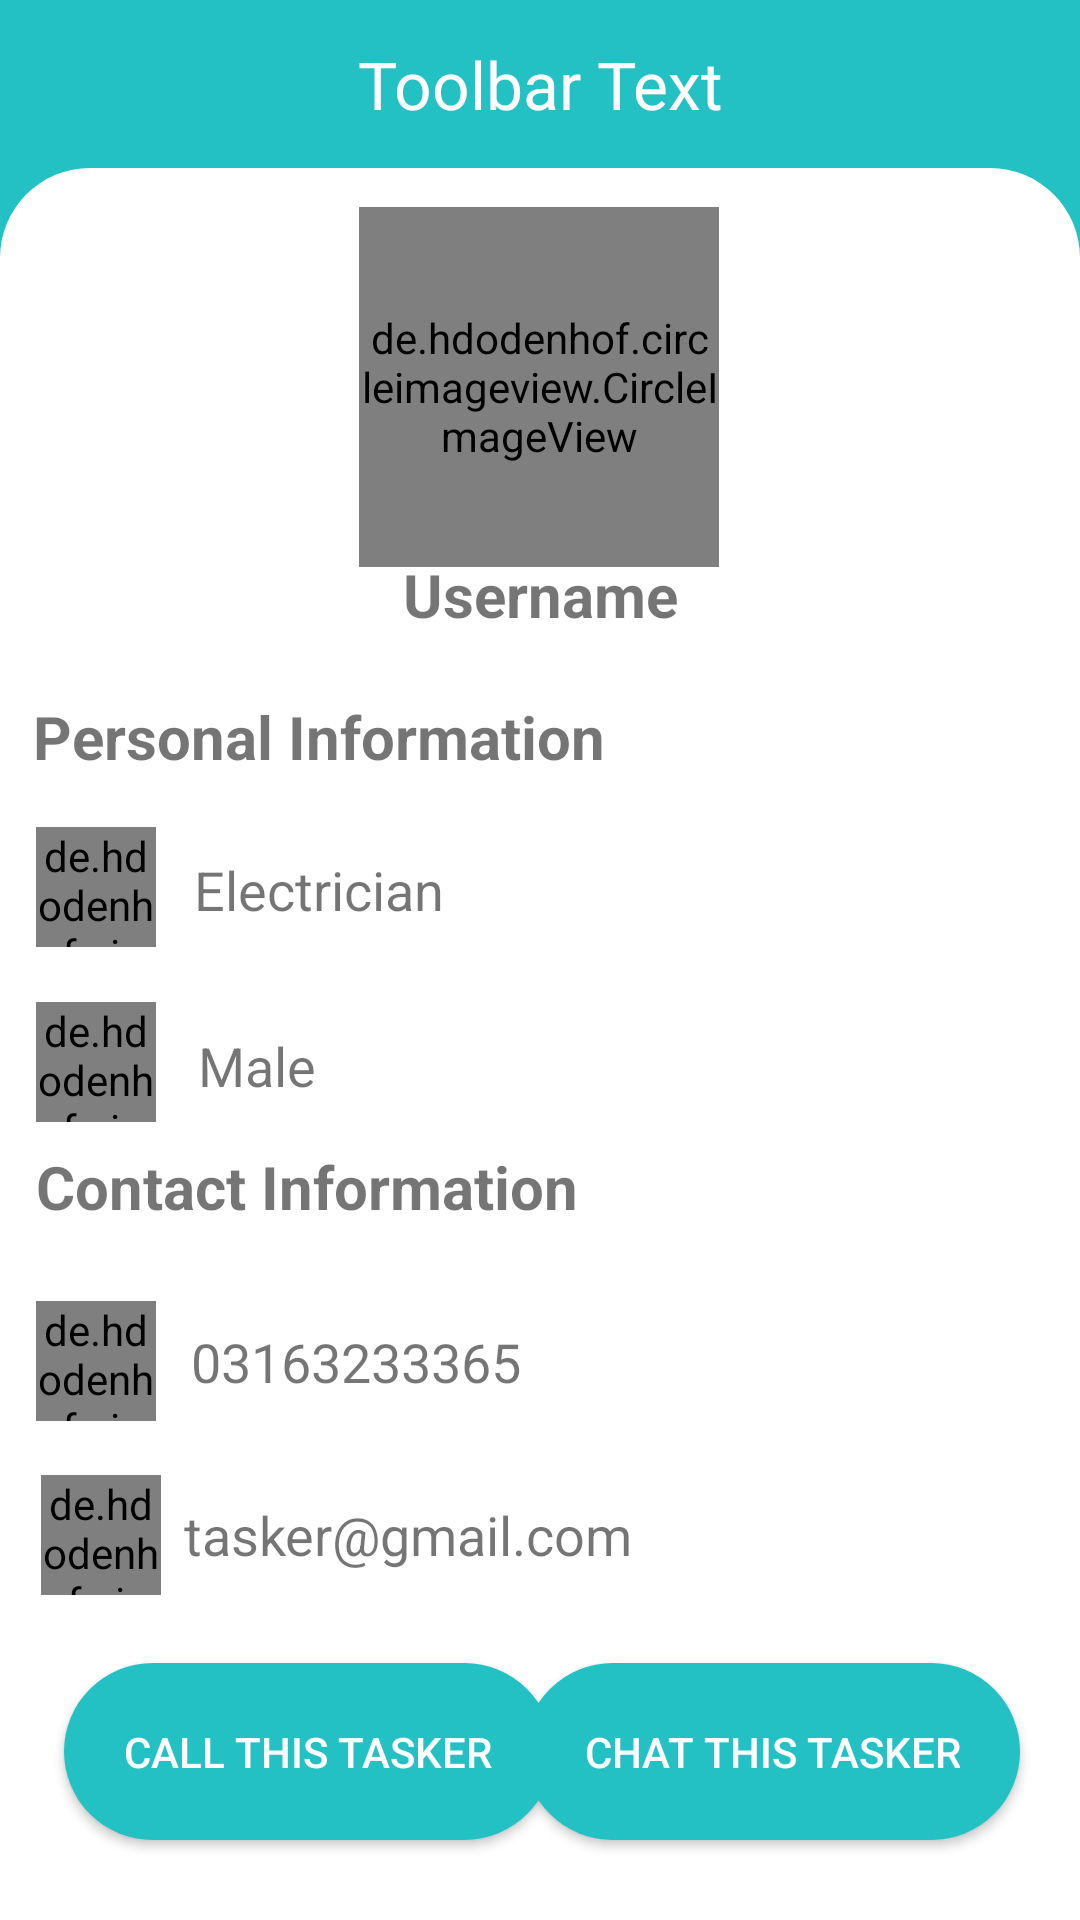

Write the Android layout XML for this screen, with the resource values it uses.
<!-- AndroidManifest.xml: application theme AppTheme -->
<!-- res/layout/activity_view_profile_tasker.xml -->
<?xml version="1.0" encoding="utf-8"?>
<LinearLayout xmlns:android="http://schemas.android.com/apk/res/android"
    xmlns:app="http://schemas.android.com/apk/res-auto"
    xmlns:tools="http://schemas.android.com/tools"
    android:layout_width="match_parent"
    android:layout_height="match_parent"
    android:background="@color/colorPrimary"
    android:gravity="center"
    android:orientation="vertical"
    tools:context=".ViewProfileTasker">

    <include layout="@layout/toolbar" />

    <androidx.constraintlayout.widget.ConstraintLayout
        android:layout_width="match_parent"
        android:layout_height="match_parent"
        android:background="@drawable/background_curve_login"
        android:gravity="center"
        android:orientation="vertical">

        <de.hdodenhof.circleimageview.CircleImageView
            android:id="@+id/dpTasker"
            android:layout_width="120dp"
            android:layout_height="120dp"
            android:src="@mipmap/ic_profile"
            app:layout_constraintBottom_toBottomOf="parent"
            app:layout_constraintEnd_toEndOf="parent"
            app:layout_constraintHorizontal_bias="0.498"
            app:layout_constraintStart_toStartOf="parent"
            app:layout_constraintTop_toTopOf="parent"
            app:layout_constraintVertical_bias="0.028" />

        <de.hdodenhof.circleimageview.CircleImageView
            android:layout_width="40dp"
            android:layout_height="40dp"
            android:src="@mipmap/email"
            app:layout_constraintBottom_toBottomOf="parent"
            app:layout_constraintEnd_toEndOf="parent"
            app:layout_constraintHorizontal_bias="0.043"
            app:layout_constraintStart_toStartOf="parent"
            app:layout_constraintTop_toTopOf="parent"
            app:layout_constraintVertical_bias="0.801" />

        <de.hdodenhof.circleimageview.CircleImageView
            android:layout_width="40dp"
            android:layout_height="40dp"
            android:src="@mipmap/phone"
            app:layout_constraintBottom_toBottomOf="parent"
            app:layout_constraintEnd_toEndOf="parent"
            app:layout_constraintHorizontal_bias="0.038"
            app:layout_constraintStart_toStartOf="parent"
            app:layout_constraintTop_toTopOf="parent"
            app:layout_constraintVertical_bias="0.694" />

        <de.hdodenhof.circleimageview.CircleImageView
            android:layout_width="40dp"
            android:layout_height="40dp"
            android:src="@mipmap/gender"
            app:layout_constraintBottom_toBottomOf="parent"
            app:layout_constraintEnd_toEndOf="parent"
            app:layout_constraintHorizontal_bias="0.037"
            app:layout_constraintStart_toStartOf="parent"
            app:layout_constraintTop_toTopOf="parent"
            app:layout_constraintVertical_bias="0.511" />

        <de.hdodenhof.circleimageview.CircleImageView
            android:layout_width="40dp"
            android:layout_height="40dp"
            android:src="@mipmap/ic_profile"
            app:layout_constraintBottom_toBottomOf="parent"
            app:layout_constraintEnd_toEndOf="parent"
            app:layout_constraintHorizontal_bias="0.037"
            app:layout_constraintStart_toStartOf="parent"
            app:layout_constraintTop_toTopOf="parent"
            app:layout_constraintVertical_bias="0.404" />

        <TextView
            android:layout_width="wrap_content"
            android:layout_height="wrap_content"
            android:text="Contact Information"
            android:textSize="20sp"
            android:textStyle="bold"
            app:layout_constraintBottom_toBottomOf="parent"
            app:layout_constraintEnd_toEndOf="parent"
            app:layout_constraintHorizontal_bias="0.067"
            app:layout_constraintStart_toStartOf="parent"
            app:layout_constraintTop_toTopOf="parent"
            app:layout_constraintVertical_bias="0.585" />

        <TextView
            android:layout_width="wrap_content"
            android:layout_height="wrap_content"
            android:text="Personal Information"
            android:textSize="20sp"
            android:textStyle="bold"
            app:layout_constraintBottom_toBottomOf="parent"
            app:layout_constraintEnd_toEndOf="parent"
            app:layout_constraintHorizontal_bias="0.064"
            app:layout_constraintStart_toStartOf="parent"
            app:layout_constraintTop_toTopOf="parent"
            app:layout_constraintVertical_bias="0.316" />

        <TextView
            android:id="@+id/email"
            android:layout_width="wrap_content"
            android:layout_height="wrap_content"
            android:text="tasker@gmail.com"
            android:textSize="18sp"
            app:layout_constraintBottom_toBottomOf="parent"
            app:layout_constraintEnd_toEndOf="parent"
            app:layout_constraintHorizontal_bias="0.292"
            app:layout_constraintStart_toStartOf="parent"
            app:layout_constraintTop_toTopOf="parent"
            app:layout_constraintVertical_bias="0.792" />

        <TextView
            android:id="@+id/name"
            android:layout_width="wrap_content"
            android:layout_height="wrap_content"
            android:text="Username"
            android:textSize="20sp"
            android:textStyle="bold"
            app:layout_constraintBottom_toBottomOf="parent"
            app:layout_constraintEnd_toEndOf="parent"
            app:layout_constraintStart_toStartOf="parent"
            app:layout_constraintTop_toTopOf="parent"
            app:layout_constraintVertical_bias="0.231" />

        <TextView
            android:id="@+id/phone_number"
            android:layout_width="wrap_content"
            android:layout_height="wrap_content"
            android:text="03163233365"
            android:textSize="18sp"
            app:layout_constraintBottom_toBottomOf="parent"
            app:layout_constraintEnd_toEndOf="parent"
            app:layout_constraintHorizontal_bias="0.254"
            app:layout_constraintStart_toStartOf="parent"
            app:layout_constraintTop_toTopOf="parent"
            app:layout_constraintVertical_bias="0.689" />

        <TextView
            android:id="@+id/gender"
            android:layout_width="wrap_content"
            android:layout_height="wrap_content"
            android:text="Male"
            android:textSize="18sp"
            app:layout_constraintBottom_toBottomOf="parent"
            app:layout_constraintEnd_toEndOf="parent"
            app:layout_constraintHorizontal_bias="0.206"
            app:layout_constraintStart_toStartOf="parent"
            app:layout_constraintTop_toTopOf="parent"
            app:layout_constraintVertical_bias="0.513" />

        <TextView
            android:id="@+id/profession"
            android:layout_width="wrap_content"
            android:layout_height="wrap_content"
            android:text="Electrician"
            android:textSize="18sp"
            app:layout_constraintBottom_toBottomOf="parent"
            app:layout_constraintEnd_toEndOf="parent"
            app:layout_constraintHorizontal_bias="0.234"
            app:layout_constraintStart_toStartOf="parent"
            app:layout_constraintTop_toTopOf="parent"
            app:layout_constraintVertical_bias="0.408" />

        <Button
            android:id="@+id/btn_call_this_tasker"
            android:layout_width="wrap_content"
            android:layout_height="wrap_content"
            android:background="@drawable/button"
            android:padding="20dp"
            android:text="Call this Tasker"
            android:textColor="#fff"
            app:layout_constraintBottom_toBottomOf="parent"
            app:layout_constraintEnd_toEndOf="parent"
            app:layout_constraintHorizontal_bias="0.109"
            app:layout_constraintStart_toStartOf="parent"
            app:layout_constraintTop_toTopOf="parent"
            app:layout_constraintVertical_bias="0.949" />

        <Button
            android:id="@+id/btn_chat_with_tasker"
            android:layout_width="wrap_content"
            android:layout_height="wrap_content"
            android:background="@drawable/button"
            android:padding="20dp"
            android:text="Chat this Tasker"
            android:textColor="#fff"
            app:layout_constraintBottom_toBottomOf="parent"
            app:layout_constraintEnd_toEndOf="parent"
            app:layout_constraintHorizontal_bias="0.897"
            app:layout_constraintStart_toStartOf="parent"
            app:layout_constraintTop_toTopOf="parent"
            app:layout_constraintVertical_bias="0.949" />


    </androidx.constraintlayout.widget.ConstraintLayout>

</LinearLayout>
<!-- res/layout/toolbar.xml (included above) -->
<?xml version="1.0" encoding="utf-8"?>
<androidx.appcompat.widget.Toolbar xmlns:android="http://schemas.android.com/apk/res/android"
    android:id="@+id/toolbar"
    android:layout_width="match_parent"
    android:layout_height="wrap_content"
    android:background="@color/colorPrimary"
    android:theme="@style/ThemeOverlay.AppCompat.Dark.ActionBar">

    <TextView
        android:id="@+id/toolbar_title"
        android:layout_width="wrap_content"
        android:layout_height="wrap_content"
        android:layout_gravity="center"
        android:gravity="center"
        android:text="Toolbar Text"
        android:textAlignment="center"
        android:textColor="#fff"
        android:textSize="22sp" />

</androidx.appcompat.widget.Toolbar>
<!-- resources referenced by this layout -->
<resources>
  <color name="colorPrimary">#23c1c3</color>
  <!-- drawable background_curve_login (drawable) -->
  <?xml version="1.0" encoding="utf-8"?>
  <shape xmlns:android="http://schemas.android.com/apk/res/android">
      <solid android:color="#fff" />
      <corners
          android:topLeftRadius="30dp"
          android:topRightRadius="30dp" />
  
  </shape>
  <!-- drawable button (drawable) -->
  <?xml version="1.0" encoding="utf-8"?>
  <shape xmlns:android="http://schemas.android.com/apk/res/android">
      <solid android:color="@color/colorPrimary" />
      <corners
          android:radius="35dp" />
  </shape>
  <!-- mipmap gender: png bitmap (mipmap-xxxhdpi, 9022 bytes) -->
  <!-- mipmap ic_profile: png bitmap (mipmap-xxxhdpi, 37770 bytes) -->
  <style name="AppTheme" parent="Theme.AppCompat.Light.NoActionBar">
          
          <item name="colorPrimary">@color/colorPrimary</item>
          <item name="colorPrimaryDark">@color/colorPrimaryDark</item>
          <item name="colorAccent">@color/colorAccent</item>
  
  
        
  
      </style>
  <color name="colorPrimaryDark">#23c1c3</color>
  <color name="colorAccent">#23c1c3</color>
</resources>
